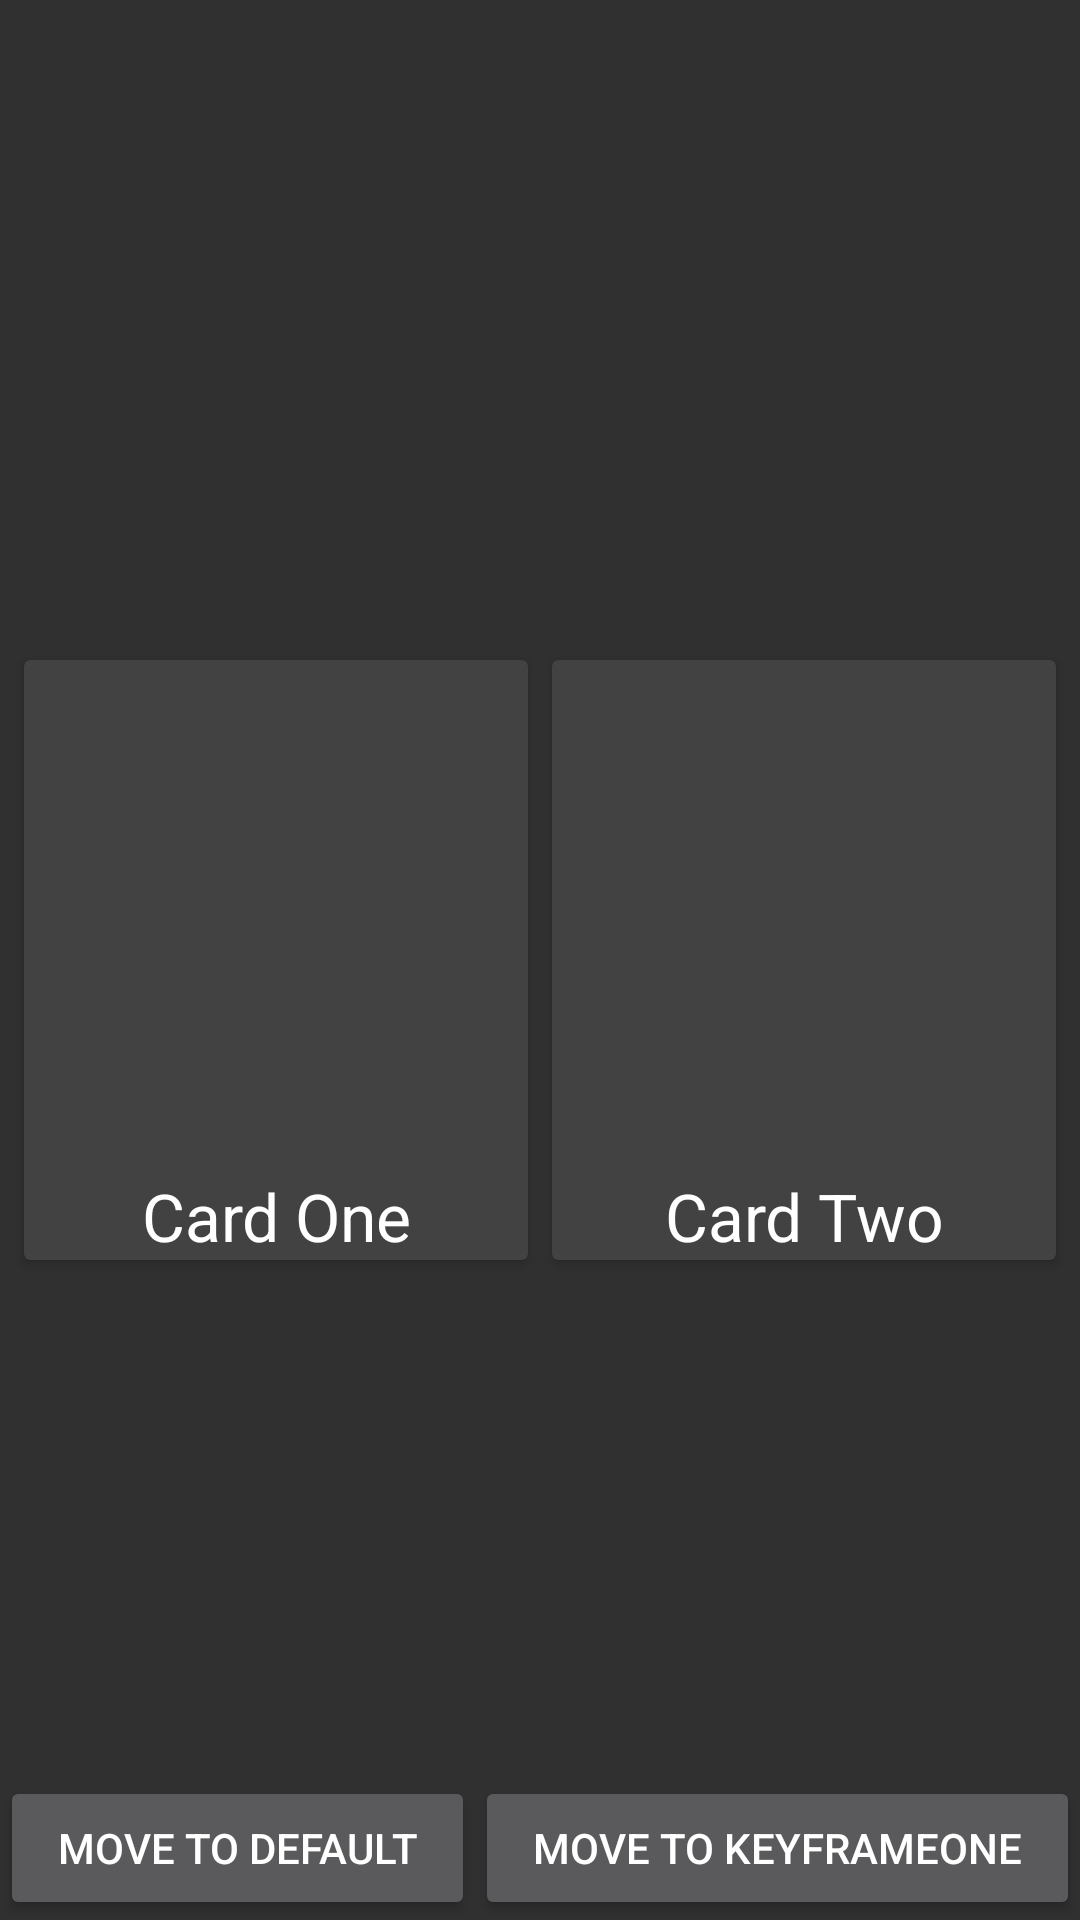

The Android layout XML behind this screen, and the referenced resources:
<!-- AndroidManifest.xml: application theme AppTheme -->
<!-- res/layout/content_main.xml -->
<?xml version="1.0" encoding="utf-8"?>
<RelativeLayout xmlns:android="http://schemas.android.com/apk/res/android"
    xmlns:app="http://schemas.android.com/apk/res-auto"
    android:layout_width="match_parent"
    android:layout_height="match_parent"
    android:orientation="vertical"
    app:layout_behavior="@string/appbar_scrolling_view_behavior">

    
    <include layout="@layout/key_frame_default" />


    <LinearLayout
        android:layout_width="match_parent"
        android:layout_height="wrap_content"
        android:layout_alignParentBottom="true"
        android:orientation="horizontal"
        android:weightSum="2">

        <Button
            android:id="@+id/defaultKeyFrameButton"
            android:layout_width="wrap_content"
            android:layout_height="wrap_content"
            android:layout_weight="1"
            android:text="Move to Default" />

        <Button
            android:id="@+id/KeyFrameOneButton"
            android:layout_width="wrap_content"
            android:layout_height="wrap_content"
            android:layout_weight="1"
            android:text="Move to KeyFrameOne" />
    </LinearLayout>

</RelativeLayout>
<!-- res/layout/key_frame_default.xml (included above) -->
<?xml version="1.0" encoding="utf-8"?>
<androidx.constraintlayout.widget.ConstraintLayout xmlns:android="http://schemas.android.com/apk/res/android"
    xmlns:app="http://schemas.android.com/apk/res-auto"
    android:id="@+id/constrainLayout"
    android:layout_width="match_parent"
    android:layout_height="match_parent"
    android:layout_gravity="center">

    <androidx.cardview.widget.CardView
        android:id="@+id/carViewOne"
        android:layout_width="0dp"
        android:layout_height="200dp"
        android:layout_marginBottom="8dp"
        android:layout_marginLeft="8dp"
        android:layout_marginStart="8dp"
        android:layout_marginTop="8dp"
        app:layout_constraintBottom_toBottomOf="parent"
        app:layout_constraintEnd_toStartOf="@id/carViewTwo"
        app:layout_constraintStart_toStartOf="parent"
        app:layout_constraintTop_toTopOf="parent">

        <RelativeLayout
            android:layout_width="match_parent"
            android:layout_height="match_parent">

            <ImageView
                android:id="@+id/imageViewOne"
                android:layout_width="match_parent"
                android:layout_height="match_parent"
                android:layout_above="@+id/textViewOne"
                android:scaleType="centerCrop"
                android:src="@drawable/fruit_one" />

            <TextView
                android:id="@+id/textViewOne"
                android:layout_width="match_parent"
                android:layout_height="wrap_content"
                android:layout_alignParentBottom="true"
                android:gravity="center"
                android:text="Card One"
                android:textAppearance="@style/TextAppearance.AppCompat.Large" />
        </RelativeLayout>

    </androidx.cardview.widget.CardView>

    <androidx.cardview.widget.CardView
        android:id="@+id/carViewTwo"
        android:layout_width="0dp"
        android:layout_height="200dp"
        android:layout_marginBottom="8dp"
        android:layout_marginEnd="8dp"
        android:layout_marginStart="8dp"
        android:layout_marginTop="8dp"
        app:layout_constraintBottom_toBottomOf="parent"
        app:layout_constraintEnd_toEndOf="parent"
        app:layout_constraintStart_toEndOf="@id/carViewOne"
        app:layout_constraintTop_toTopOf="parent">

        <RelativeLayout
            android:layout_width="match_parent"
            android:layout_height="match_parent">

            <ImageView
                android:src="@drawable/fruit_two"
                android:scaleType="centerCrop"
                android:id="@+id/imageViewTwo"
                android:layout_width="match_parent"
                android:layout_height="match_parent"
                android:layout_above="@+id/textViewTwo" />

            <TextView
                android:id="@+id/textViewTwo"
                android:layout_width="match_parent"
                android:layout_height="wrap_content"
                android:layout_alignParentBottom="true"
                android:gravity="center"
                android:text="Card Two"
                android:textAppearance="@style/TextAppearance.AppCompat.Large" />
        </RelativeLayout>

    </androidx.cardview.widget.CardView>
</androidx.constraintlayout.widget.ConstraintLayout>
<!-- resources referenced by this layout -->
<resources>
  <string name="appbar_scrolling_view_behavior">scroll</string>
  <style name="AppTheme" parent="Theme.AppCompat.NoActionBar">
          
          <item name="colorPrimary">@color/colorPrimary</item>
          <item name="colorPrimaryDark">@color/colorPrimaryDark</item>
          <item name="colorAccent">@color/colorAccent</item>
      </style>
  <!-- not gathered from this repository: default colours our renderer supplied (Android Studio template values) -->
  <color name="colorPrimary">#FF6200EE</color>
  <color name="colorPrimaryDark">#FF3700B3</color>
  <color name="colorAccent">#FF03DAC5</color>
</resources>
